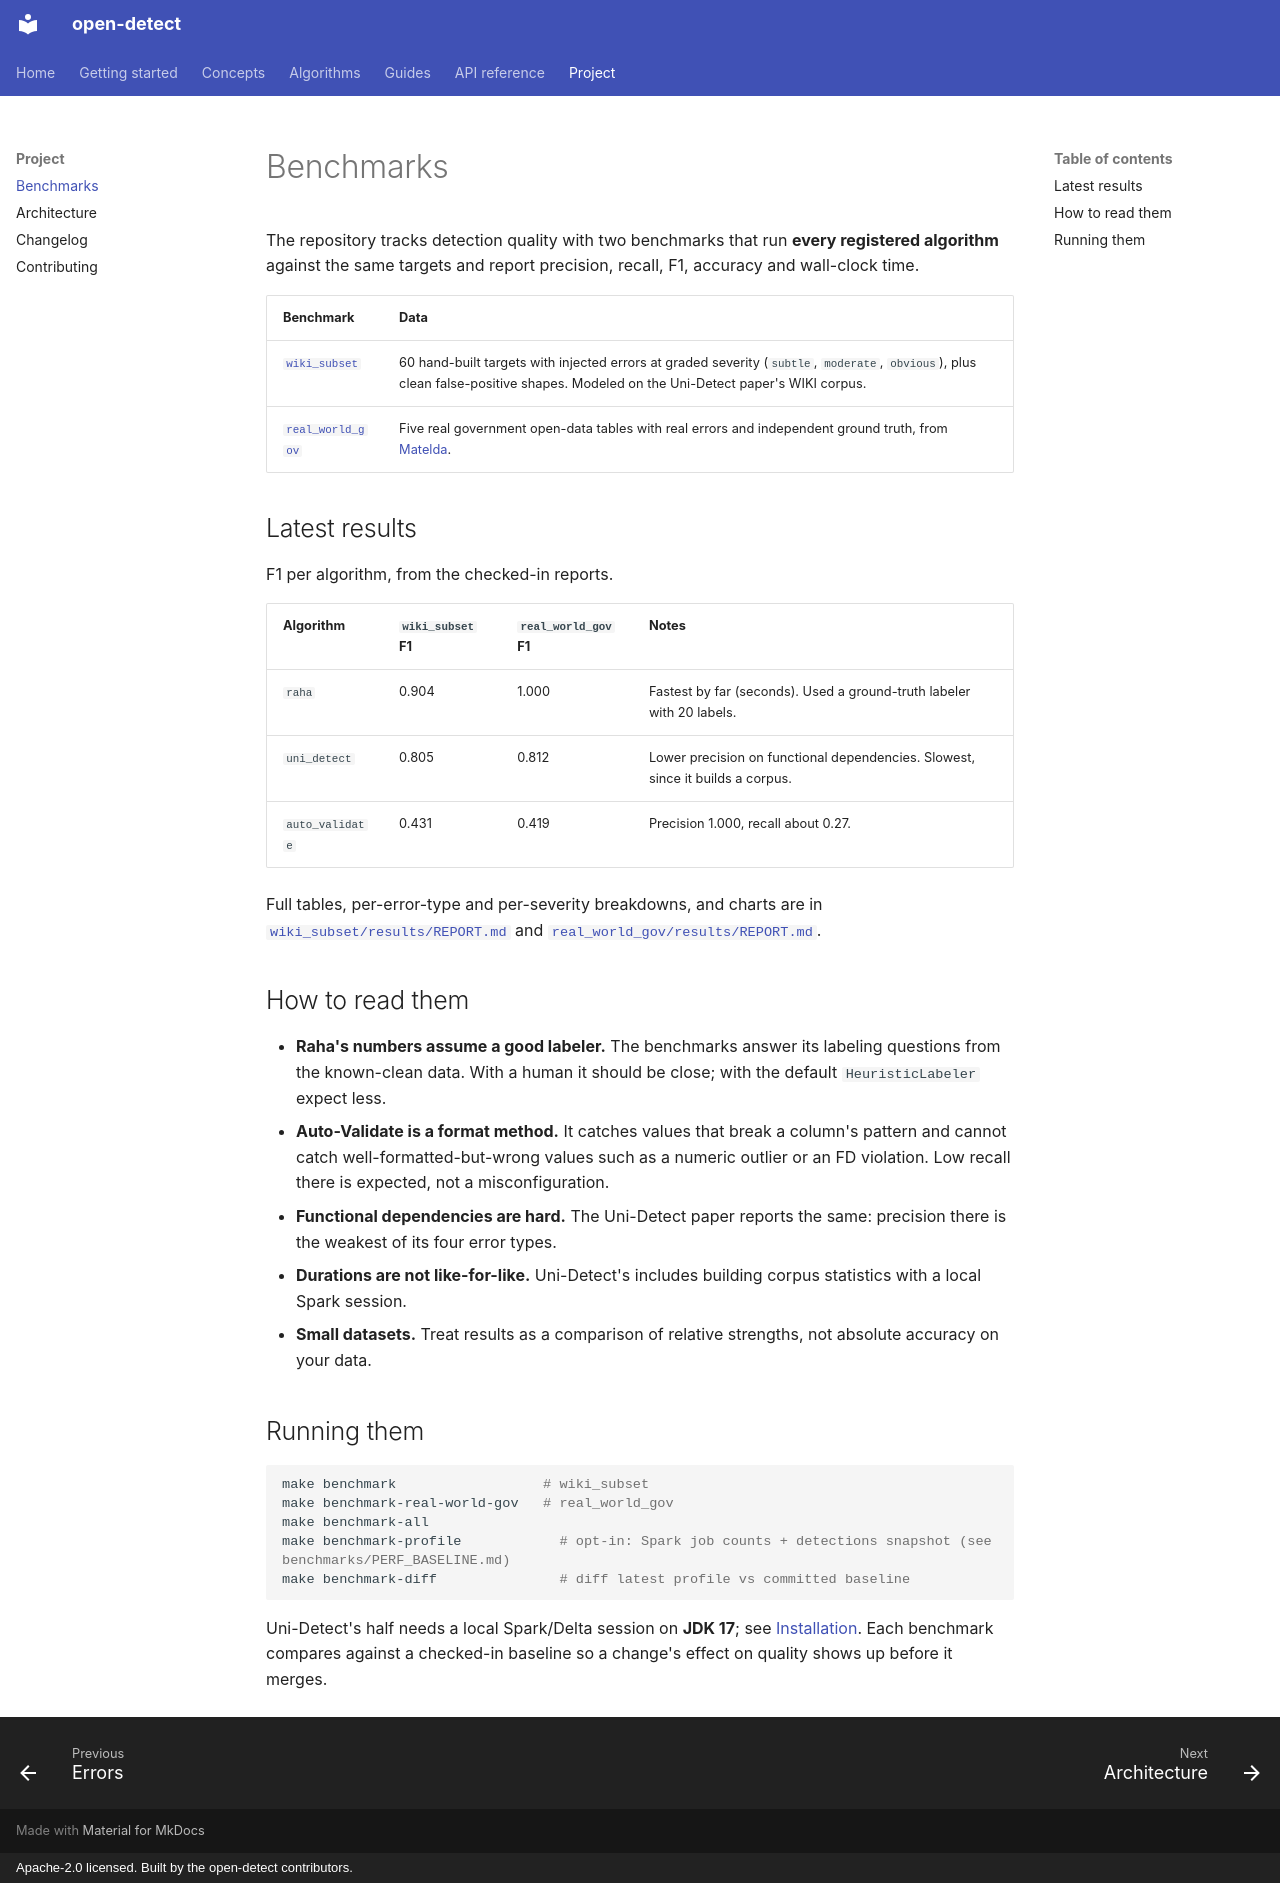

repository: arman1371/open-detect · page: benchmarks/index.html · generator: mkdocs · copyright: Apache-2.0 licensed. Built by the open-detect contributors.

# Benchmarks

The repository tracks detection quality with two benchmarks that run **every registered
algorithm** against the same targets and report precision, recall, F1, accuracy and wall-clock time.

| Benchmark | Data |
|---|---|
| [`wiki_subset`](https://github.com/arman1371/open-detect/tree/main/benchmarks/wiki_subset) | 60 hand-built targets with injected errors at graded severity (`subtle`, `moderate`, `obvious`), plus clean false-positive shapes. Modeled on the Uni-Detect paper's WIKI corpus. |
| [`real_world_gov`](https://github.com/arman1371/open-detect/tree/main/benchmarks/real_world_gov) | Five real government open-data tables with real errors and independent ground truth, from [Matelda](https://github.com/LUH-DBS/Matelda). |

## Latest results

F1 per algorithm, from the checked-in reports.

| Algorithm | `wiki_subset` F1 | `real_world_gov` F1 | Notes |
|---|---|---|---|
| `raha` | 0.904 | 1.000 | Fastest by far (seconds). Used a ground-truth labeler with 20 labels. |
| `uni_detect` | 0.805 | 0.812 | Lower precision on functional dependencies. Slowest, since it builds a corpus. |
| `auto_validate` | 0.431 | 0.419 | Precision 1.000, recall about 0.27. |

Full tables, per-error-type and per-severity breakdowns, and charts are in
[`wiki_subset/results/REPORT.md`](https://github.com/arman1371/open-detect/blob/main/benchmarks/wiki_subset/results/REPORT.md)
and
[`real_world_gov/results/REPORT.md`](https://github.com/arman1371/open-detect/blob/main/benchmarks/real_world_gov/results/REPORT.md).

## How to read them

- **Raha's numbers assume a good labeler.** The benchmarks answer its labeling questions from the
  known-clean data. With a human it should be close; with the default `HeuristicLabeler` expect
  less.
- **Auto-Validate is a format method.** It catches values that break a column's pattern and cannot
  catch well-formatted-but-wrong values such as a numeric outlier or an FD violation. Low recall
  there is expected, not a misconfiguration.
- **Functional dependencies are hard.** The Uni-Detect paper reports the same: precision there is
  the weakest of its four error types.
- **Durations are not like-for-like.** Uni-Detect's includes building corpus statistics with a
  local Spark session.
- **Small datasets.** Treat results as a comparison of relative strengths, not absolute accuracy
  on your data.

## Running them

```bash
make benchmark                  # wiki_subset
make benchmark-real-world-gov   # real_world_gov
make benchmark-all
make benchmark-profile            # opt-in: Spark job counts + detections snapshot (see benchmarks/PERF_BASELINE.md)
make benchmark-diff               # diff latest profile vs committed baseline
```

Uni-Detect's half needs a local Spark/Delta session on **JDK 17**; see
[Installation](getting-started/installation.md). Each benchmark compares against a checked-in
baseline so a change's effect on quality shows up before it merges.
